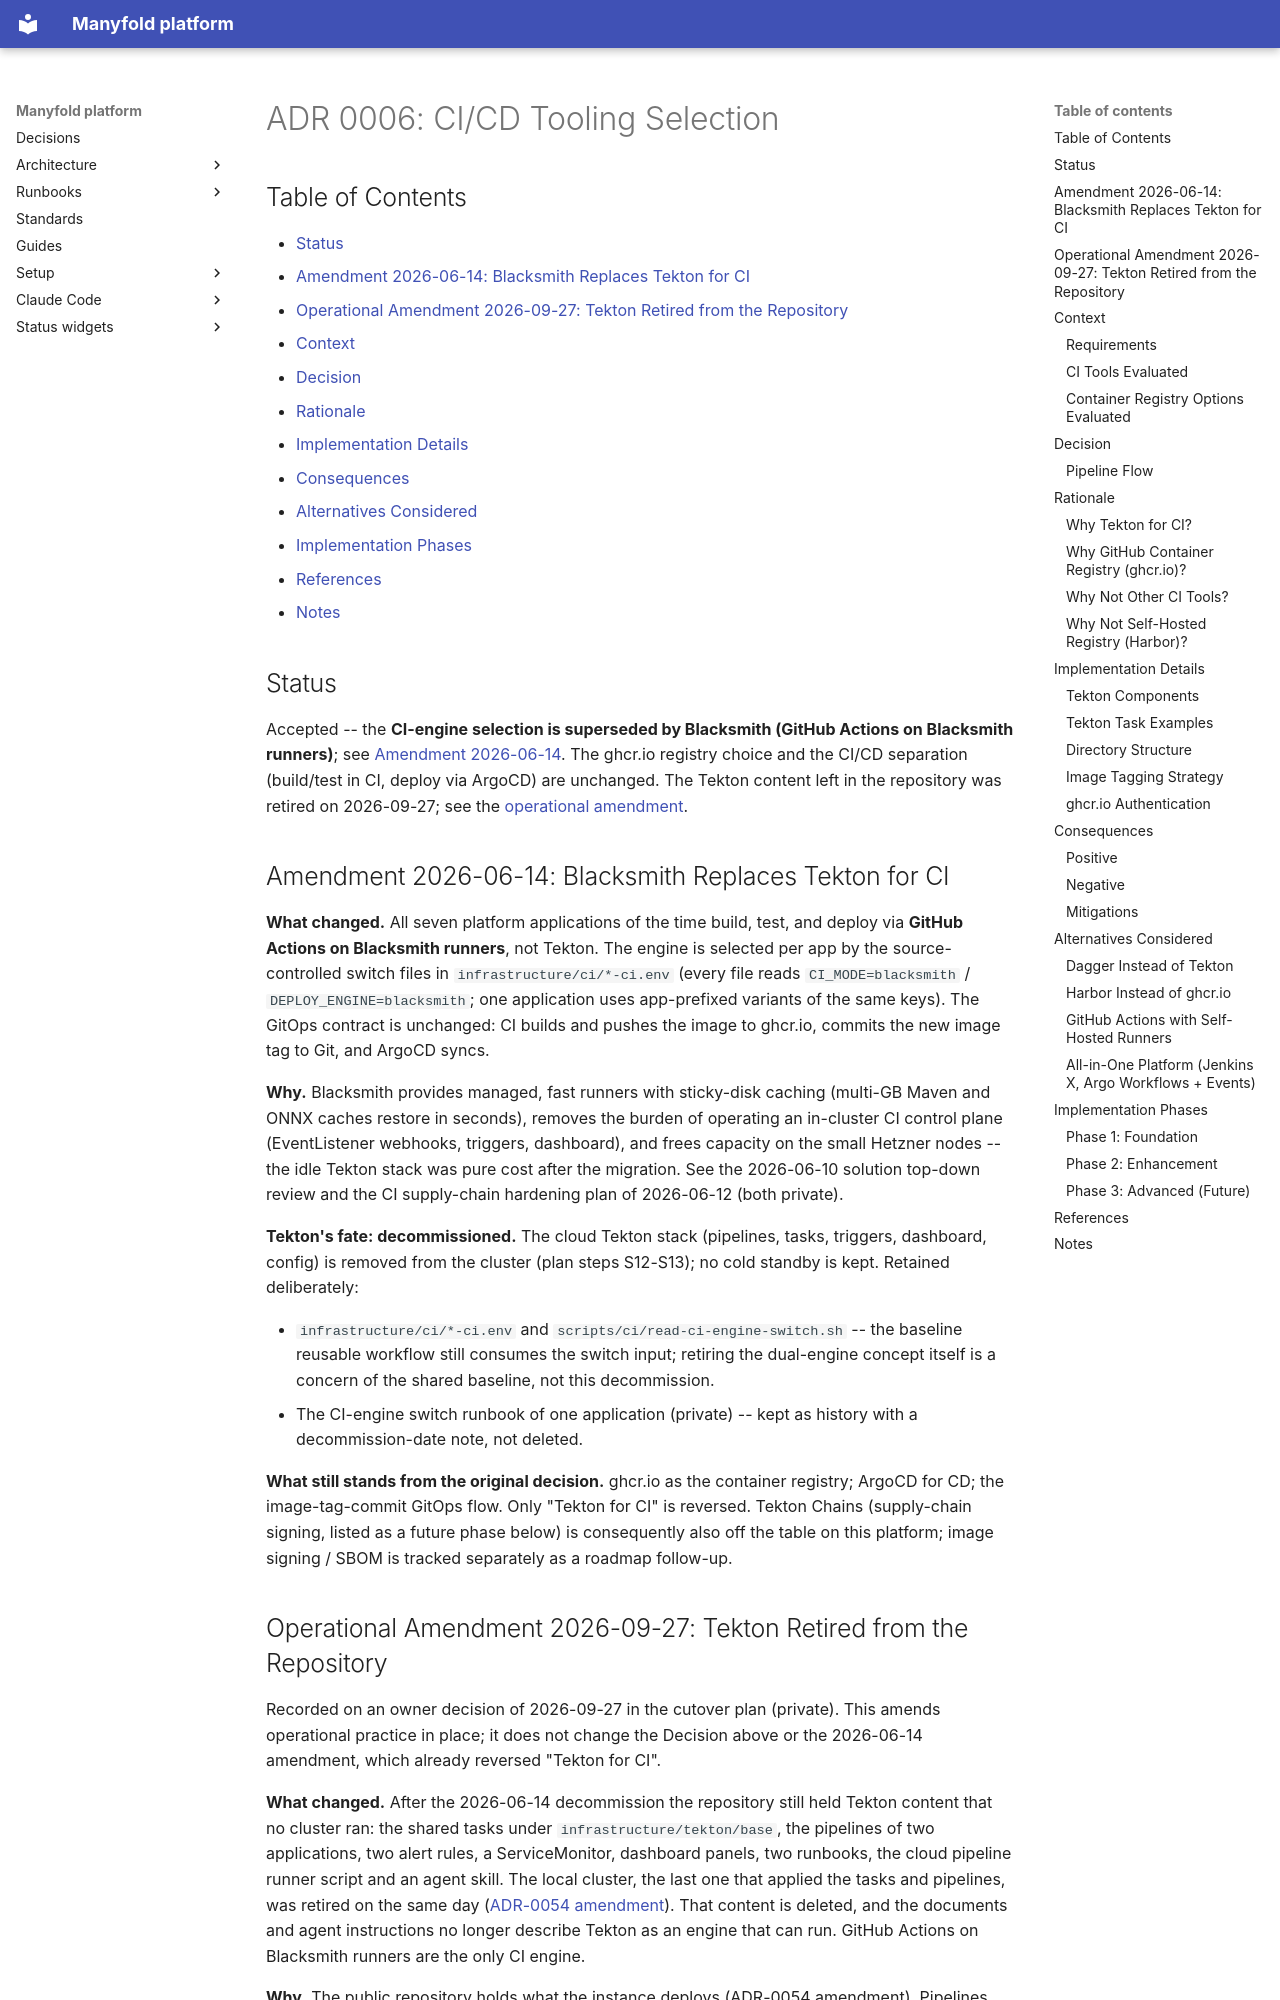

repository: manyfold-dk/manyfold-platform · page: adr/0006-cicd-tooling-selection/index.html · generator: mkdocs

# ADR 0006: CI/CD Tooling Selection

## Table of Contents

- [Status](#status)
- [Amendment 2026-06-14: Blacksmith Replaces Tekton for CI](#amendment-2026-06-14-blacksmith-replaces-tekton-for-ci)
- [Operational Amendment 2026-09-27: Tekton Retired from the Repository](#operational-amendment-2026-09-27-tekton-retired-from-the-repository)
- [Context](#context)
- [Decision](#decision)
- [Rationale](#rationale)
- [Implementation Details](#implementation-details)
- [Consequences](#consequences)
- [Alternatives Considered](#alternatives-considered)
- [Implementation Phases](#implementation-phases)
- [References](#references)
- [Notes](#notes)

## Status

Accepted -- the **CI-engine selection is superseded by Blacksmith (GitHub Actions on Blacksmith runners)**; see [Amendment 2026-06-14](#amendment-2026-06-14-blacksmith-replaces-tekton-for-ci). The ghcr.io registry choice and the CI/CD separation (build/test in CI, deploy via ArgoCD) are unchanged. The Tekton content left in the repository was retired on 2026-09-27; see the [operational amendment](#operational-amendment-2026-09-27-tekton-retired-from-the-repository).

## Amendment 2026-06-14: Blacksmith Replaces Tekton for CI

**What changed.** All seven platform applications of the time build, test, and deploy via
**GitHub Actions on Blacksmith runners**, not Tekton. The engine is selected per app by the
source-controlled switch files in `infrastructure/ci/*-ci.env` (every file reads
`CI_MODE=blacksmith` / `DEPLOY_ENGINE=blacksmith`; one application uses app-prefixed
variants of the same keys). The GitOps contract is unchanged: CI builds and pushes the image to
ghcr.io, commits the new image tag to Git, and ArgoCD syncs.

**Why.** Blacksmith provides managed, fast runners with sticky-disk caching (multi-GB Maven and
ONNX caches restore in seconds), removes the burden of operating an in-cluster CI control plane
(EventListener webhooks, triggers, dashboard), and frees capacity on the small Hetzner nodes --
the idle Tekton stack was pure cost after the migration. See the 2026-06-10 solution top-down
review and the CI supply-chain hardening plan of 2026-06-12 (both private).

**Tekton's fate: decommissioned.** The cloud Tekton stack (pipelines, tasks, triggers,
dashboard, config) is removed from the cluster (plan steps S12-S13); no cold standby is kept.
Retained deliberately:

- `infrastructure/ci/*-ci.env` and `scripts/ci/read-ci-engine-switch.sh` -- the baseline
  reusable workflow still consumes the switch input; retiring the dual-engine concept itself is
  a concern of the shared baseline, not this decommission.
- The CI-engine switch runbook of one application (private) -- kept as history with a
  decommission-date note, not deleted.

**What still stands from the original decision.** ghcr.io as the container registry; ArgoCD for
CD; the image-tag-commit GitOps flow. Only "Tekton for CI" is reversed. Tekton Chains
(supply-chain signing, listed as a future phase below) is consequently also off the table on
this platform; image signing / SBOM is tracked separately as a roadmap follow-up.
